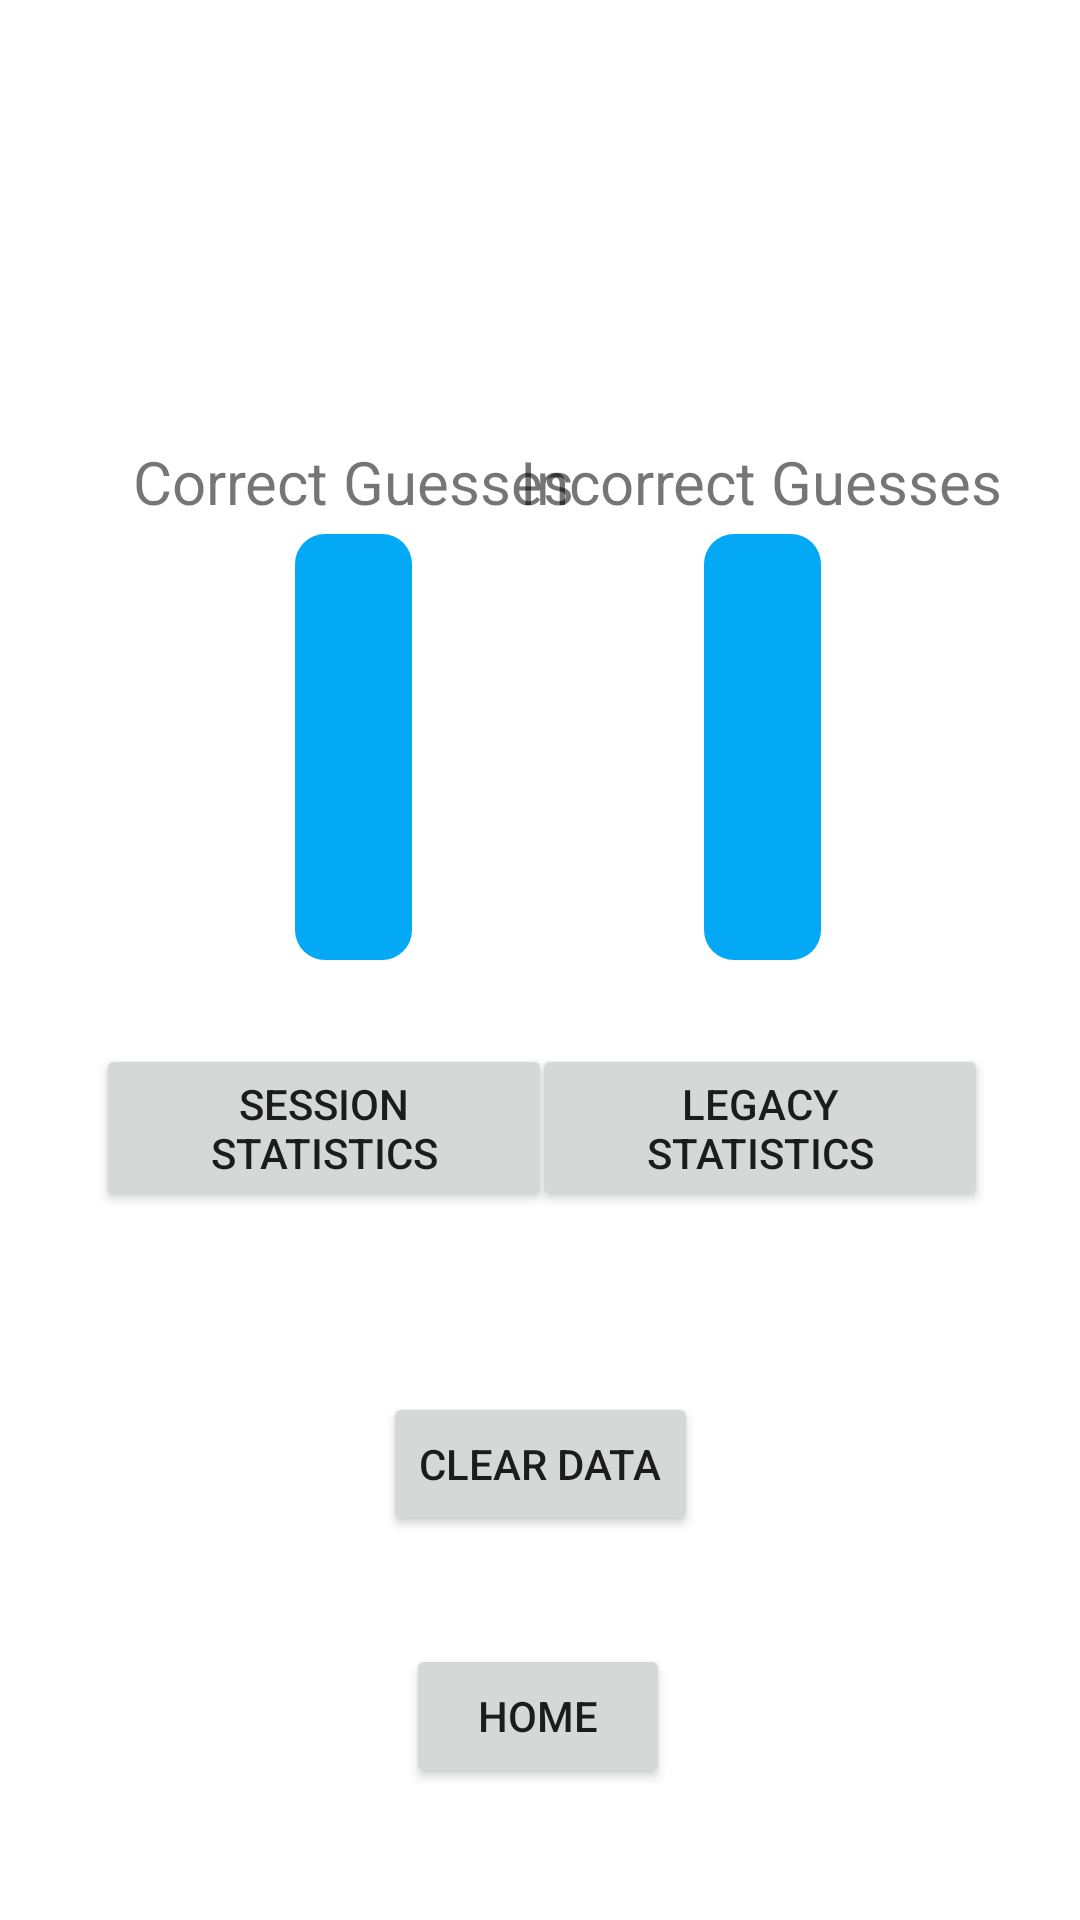

The Android layout XML behind this screen, and the referenced resources:
<!-- AndroidManifest.xml: application theme Theme.WordGameTrainer.NoActionBar -->
<!-- res/layout/six_word_statistics.xml -->
<?xml version="1.0" encoding="utf-8"?>
<androidx.constraintlayout.widget.ConstraintLayout xmlns:android="http://schemas.android.com/apk/res/android"
    xmlns:app="http://schemas.android.com/apk/res-auto"
    xmlns:tools="http://schemas.android.com/tools"
    android:layout_width="match_parent"
    android:layout_height="match_parent">

    <ImageView
        android:id="@+id/incorrectGuessesLegacy"
        android:layout_width="39dp"
        android:layout_height="142dp"
        android:layout_marginBottom="36dp"
        android:visibility="invisible"
        app:layout_constraintBottom_toTopOf="@+id/textView3"
        app:layout_constraintEnd_toEndOf="parent"
        app:layout_constraintHorizontal_bias="0.731"
        app:layout_constraintStart_toStartOf="parent"
        app:srcCompat="@drawable/stats_rectangle" />

    <ImageView
        android:id="@+id/correctGuessesLegacy"
        android:layout_width="39dp"
        android:layout_height="142dp"
        android:layout_marginBottom="36dp"
        android:visibility="invisible"
        app:layout_constraintBottom_toTopOf="@+id/textView"
        app:layout_constraintEnd_toEndOf="parent"
        app:layout_constraintHorizontal_bias="0.306"
        app:layout_constraintStart_toStartOf="parent"
        app:srcCompat="@drawable/stats_rectangle" />

    <TextView
        android:id="@+id/correctGuessCountLegacy"
        android:layout_width="wrap_content"
        android:layout_height="wrap_content"
        android:layout_marginBottom="4dp"
        android:text="Correct Guesses"
        android:textSize="20sp"
        android:visibility="invisible"
        app:layout_constraintBottom_toTopOf="@+id/correctGuessesLegacy"
        app:layout_constraintEnd_toEndOf="@+id/correctGuessesLegacy"
        app:layout_constraintStart_toStartOf="@+id/correctGuessesLegacy" />

    <TextView
        android:id="@+id/incorrectGuessCountLegacy"
        android:layout_width="wrap_content"
        android:layout_height="wrap_content"
        android:layout_marginBottom="4dp"
        android:text="Incorrect Guesses"
        android:textSize="20sp"
        android:visibility="invisible"
        app:layout_constraintBottom_toTopOf="@+id/incorrectGuessesLegacy"
        app:layout_constraintEnd_toEndOf="@+id/incorrectGuesses"
        app:layout_constraintHorizontal_bias="0.504"
        app:layout_constraintStart_toStartOf="@+id/incorrectGuessesLegacy" />

    <ImageView
        android:id="@+id/correctGuesses"
        android:layout_width="39dp"
        android:layout_height="142dp"
        android:layout_marginBottom="36dp"
        app:layout_constraintBottom_toTopOf="@+id/textView"
        app:layout_constraintEnd_toEndOf="parent"
        app:layout_constraintHorizontal_bias="0.306"
        app:layout_constraintStart_toStartOf="parent"
        app:srcCompat="@drawable/stats_rectangle" />

    <ImageView
        android:id="@+id/incorrectGuesses"
        android:layout_width="39dp"
        android:layout_height="142dp"
        android:layout_marginBottom="36dp"
        app:layout_constraintBottom_toTopOf="@+id/textView3"
        app:layout_constraintEnd_toEndOf="parent"
        app:layout_constraintHorizontal_bias="0.731"
        app:layout_constraintStart_toStartOf="parent"
        app:srcCompat="@drawable/stats_rectangle" />

    <TextView
        android:id="@+id/textView"
        android:layout_width="wrap_content"
        android:layout_height="wrap_content"
        android:layout_marginTop="356dp"
        android:text="Correct Guesses"
        app:layout_constraintEnd_toEndOf="@+id/correctGuesses"
        app:layout_constraintStart_toStartOf="@+id/correctGuesses"
        app:layout_constraintTop_toTopOf="parent" />

    <TextView
        android:id="@+id/correctGuessCount"
        android:layout_width="wrap_content"
        android:layout_height="wrap_content"
        android:layout_marginBottom="4dp"
        android:text="Correct Guesses"
        android:textSize="20sp"
        app:layout_constraintBottom_toTopOf="@+id/correctGuesses"
        app:layout_constraintEnd_toEndOf="@+id/correctGuesses"
        app:layout_constraintStart_toStartOf="@+id/correctGuesses" />

    <TextView
        android:id="@+id/incorrectGuessCount"
        android:layout_width="wrap_content"
        android:layout_height="wrap_content"
        android:layout_marginBottom="4dp"
        android:text="Incorrect Guesses"
        android:textSize="20sp"
        app:layout_constraintBottom_toTopOf="@+id/incorrectGuesses"
        app:layout_constraintEnd_toEndOf="@+id/incorrectGuesses"
        app:layout_constraintHorizontal_bias="0.504"
        app:layout_constraintStart_toStartOf="@+id/incorrectGuesses" />

    <TextView
        android:id="@+id/textView3"
        android:layout_width="wrap_content"
        android:layout_height="wrap_content"
        android:layout_marginTop="356dp"
        android:text="Incorrect Guesses"
        app:layout_constraintEnd_toEndOf="@+id/incorrectGuesses"
        app:layout_constraintStart_toStartOf="@+id/incorrectGuesses"
        app:layout_constraintTop_toTopOf="parent" />

    <Button
        android:id="@+id/legacyStatsButton"
        android:layout_width="152dp"
        android:layout_height="56dp"
        android:layout_marginBottom="236dp"
        android:text="Legacy Statistics"
        app:layout_constraintBottom_toBottomOf="parent"
        app:layout_constraintEnd_toEndOf="parent"
        app:layout_constraintHorizontal_bias="0.853"
        app:layout_constraintStart_toStartOf="parent" />

    <Button
        android:id="@+id/sessionStatsButton"
        android:layout_width="152dp"
        android:layout_height="56dp"
        android:layout_marginBottom="236dp"
        android:text="Session Statistics"
        app:layout_constraintBottom_toBottomOf="parent"
        app:layout_constraintEnd_toEndOf="parent"
        app:layout_constraintHorizontal_bias="0.154"
        app:layout_constraintStart_toStartOf="parent" />

    <Button
        android:id="@+id/clearDataButton"
        android:layout_width="wrap_content"
        android:layout_height="wrap_content"
        android:layout_marginBottom="128dp"
        android:text="Clear Data"
        app:layout_constraintBottom_toBottomOf="parent"
        app:layout_constraintEnd_toEndOf="parent"
        app:layout_constraintStart_toStartOf="parent" />

    <Button
        android:id="@+id/homeButtonSixWordStats"
        android:layout_width="wrap_content"
        android:layout_height="wrap_content"
        android:layout_marginTop="36dp"
        android:text="Home"
        app:layout_constraintEnd_toEndOf="parent"
        app:layout_constraintHorizontal_bias="0.498"
        app:layout_constraintStart_toStartOf="parent"
        app:layout_constraintTop_toBottomOf="@+id/clearDataButton" />
</androidx.constraintlayout.widget.ConstraintLayout>
<!-- resources referenced by this layout -->
<resources>
  <!-- drawable stats_rectangle (drawable) -->
  <?xml version="1.0" encoding="UTF-8"?>
  <shape xmlns:android="http://schemas.android.com/apk/res/android" android:id="@+id/listview_background_shape">
  
      <corners android:radius="10dp" />
      <solid android:color="#03A9F4" />
  </shape>
  <style name="Theme.WordGameTrainer.NoActionBar">
          <item name="windowActionBar">false</item>
          <item name="windowNoTitle">true</item>
      </style>
</resources>
